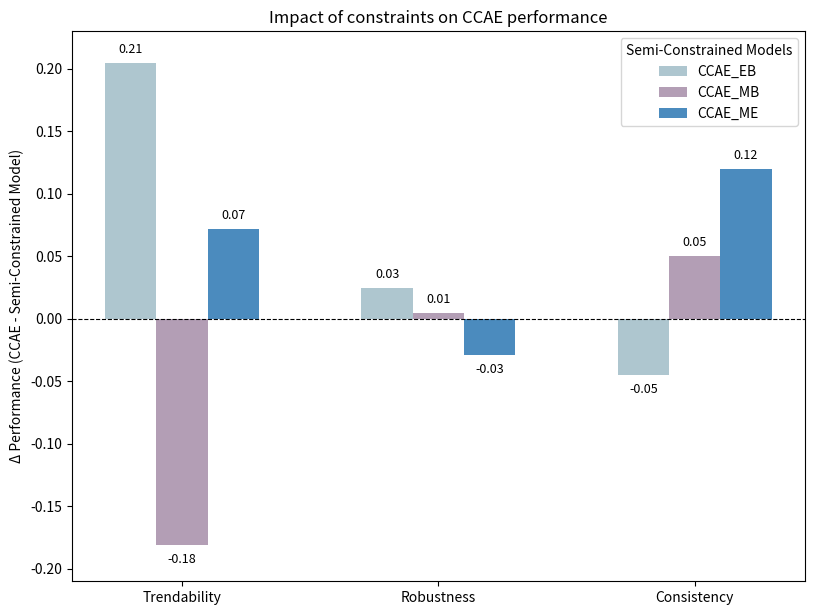

Write the Python code that produced this figure.
import matplotlib.pyplot as plt
import numpy as np

# Define metrics and models
metrics = ['Trendability', 'Robustness', 'Consistency']
models = ['CCAE_EB', 'CCAE_MB', 'CCAE_ME']

# Reference performance (CCAE with all constraints)
reference = [0.489, 0.927, 0.873]

# Performance of each constraint-removed model
data = {
    'CCAE_EB': [0.284, 0.902, 0.918],
    'CCAE_MB': [0.670, 0.922, 0.823],
    'CCAE_ME': [0.417, 0.956, 0.753]
}

# Calculate deltas (Reference - Model Performance)
deltas = {
    model: [ref - val for ref, val in zip(reference, data[model])]
    for model in models
}

# Plot settings
x = np.arange(len(metrics))
width = 0.2
colors = ['#AEC6CF', '#B39EB5', '#4B8BBE']

fig, ax = plt.subplots(figsize=(8.25, 6.25))

# Plot deltas
for i, model in enumerate(models):
    ax.bar(x + (i - 1) * width, deltas[model], width, label=model, color=colors[i])

# Labels and formatting
ax.set_ylabel('Δ Performance (CCAE - Semi-Constrained Model)')
ax.axis(ymin=-0.21, ymax=0.23)
ax.set_title('Impact of constraints on CCAE performance')
ax.set_xticks(x)
ax.set_xticklabels(metrics)
ax.axhline(0, color='black', linewidth=0.8, linestyle='--')
ax.legend(title = 'Semi-Constrained Models')

# Annotate deltas
def annotate_deltas(values, positions):
    for i, val in enumerate(values):
        ax.annotate(f'{val:.2f}', xy=(positions[i], val),
                    xytext=(0, 5 if val >= 0 else -15), textcoords='offset points',
                    ha='center', va='bottom', fontsize=9)

# Apply annotation to each bar group
for i, model in enumerate(models):
    positions = x + (i - 1) * width
    annotate_deltas(deltas[model], positions)

plt.tight_layout()
plt.show()
